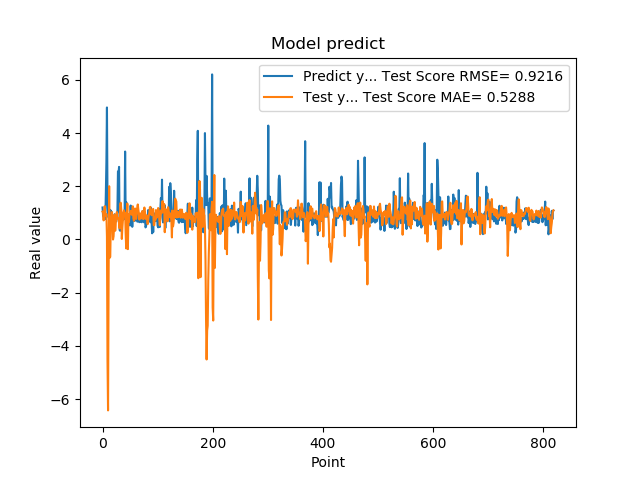

The table this chart was drawn from, first rows:
1.201630949974060059e+00, 1.044704287339497384e+00
8.802530169486999512e-01, 1.021560255206174217e+00
8.531429767608642578e-01, 7.161242142310899617e-01
7.591750025749206543e-01, 1.047023656146631732e+00
1.005007982254028320e+00, 1.250883216243233953e+00
7.687720060348510742e-01, 8.941628773121566010e-01
1.740013241767883301e+00, 9.131927255843822477e-01
2.913533687591552734e+00, 9.478187003486929774e-01
4.963075160980224609e+00, 1.079426877673810570e-01
1.471215128898620605e+00, -4.544870774982032735e+00
1.000648975372314453e+00, -6.428395642547299893e+00
8.220189809799194336e-01, -1.449929806058439574e+00
9.362199902534482643e-01, 2.002236188866055144e+00
5.486897230148315430e-01, -6.904125814710073694e-01
1.111255049705505371e+00, -6.505101368720750399e-01
7.148039937019348145e-01, 6.079672168422418643e-01
1.052167057991027832e+00, 8.384950687884971110e-01
8.955980539321898304e-01, 1.027237891542676529e+00
7.769405245780944824e-01, 7.257811365974909945e-01
5.699509978294372559e-01, -2.660833105067136883e-03
8.244060277938842773e-01, 1.152048509764462686e-01
5.800840258598327637e-01, 5.045636376155231417e-01
9.488009810447691761e-01, 9.344294393205346827e-01
7.918390035629272461e-01, 3.270315447435769296e-01
6.937990188598632812e-01, 6.256466428077499531e-01
6.834830045700073242e-01, 8.845539678649250170e-01
9.433320164680479847e-01, 1.029111772819010895e+00
1.032713770866394043e+00, 7.979019911356614037e-01
2.556216001510620117e+00, 7.961331233612641833e-01
2.464895963668823242e+00, 7.479140363787941670e-01
2.728049993515014204e+00, 6.072759999252553831e-01
3.558506965637206476e-01, 4.149452571164461423e-01
3.262020051479339600e-01, 1.289146263690977179e+00
3.781589865684509277e-01, 1.381164356504071211e+00
6.306380033493041992e-01, 1.135157663639638548e+00
8.854129910469055176e-01, 1.862141755936472243e-02
9.743152856826782227e-01, 4.448384884050434196e-01
7.307389974594116211e-01, 7.325305411557841984e-01
9.521890282630921520e-01, 1.014527243833563297e+00
1.011654973030090332e+00, 1.094089694644617916e+00
7.643579840660095215e-01, 9.971584939743306508e-01
3.306220054626464844e+00, 1.001496295740668119e+00
7.543110251426696777e-01, 2.347439028902794933e-01
1.409499049186706321e+00, -3.395251616588502719e-01
6.401469707489013672e-01, 5.604325610548096526e-01
8.640019893646240234e-01, 1.349596303629317928e+00
8.469420075416564941e-01, -3.641321367115136765e-01
7.976629734039306641e-01, 8.330977596343547287e-01
9.555831551551821068e-01, 6.646142758410934492e-01
9.546210169792175293e-01, 9.579225516613186775e-01
5.251880288124084473e-01, 9.797566823330328134e-01
1.275226235389709695e+00, 1.073794065069660020e+00
8.355640172958374023e-01, 1.036376371519574402e+00
7.640249729156494141e-01, 9.270197180120016700e-01
4.752210080623626154e-01, 1.032170674251798648e+00
7.414129972457885742e-01, 1.247292127927349226e+00
1.069700956344604492e+00, 7.871094947476322545e-01
7.892770171165466309e-01, 6.984834511217579145e-01
6.914690136909484863e-01, 8.283791808814674473e-01
7.093830108642578125e-01, 1.164430001915488511e+00
1.115731000900268555e+00, 1.066031158448128568e+00
... 759 more rows
